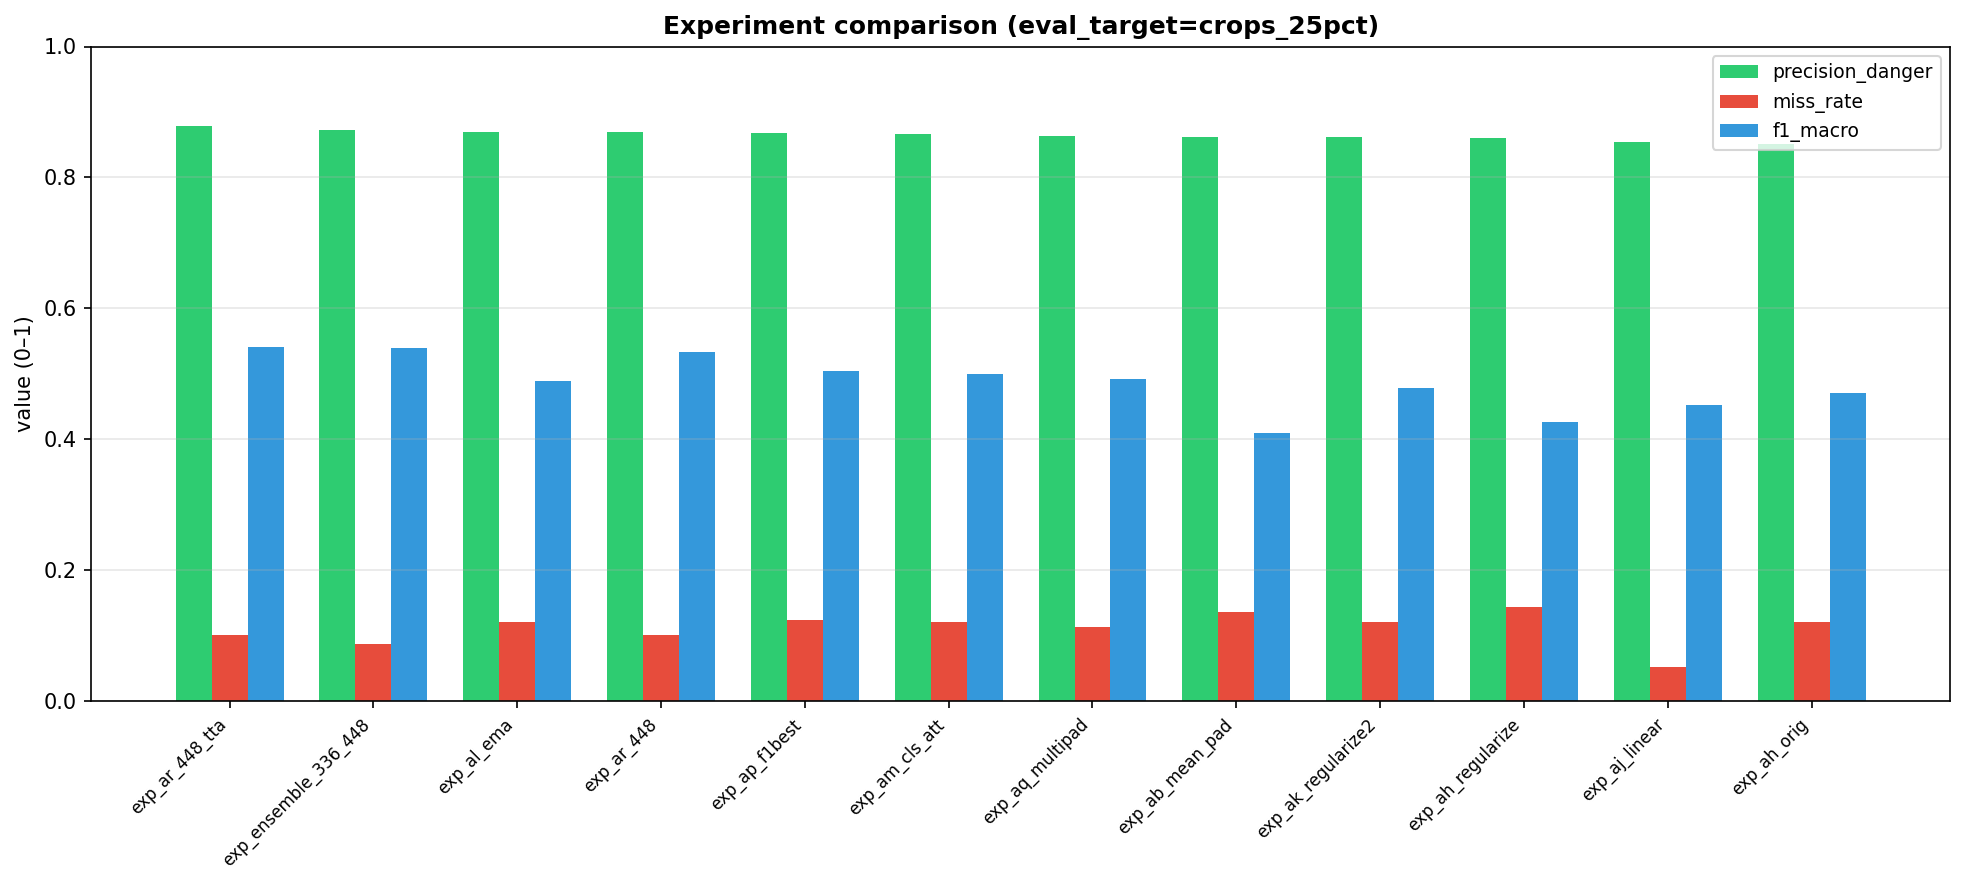

The table this chart was drawn from, first rows:
eval_target, exp_name, precision_danger, recall_danger, miss_rate, accuracy, f1_macro, coverage
all, exp_ar_448_tta, 0.8694, 0.8509, 0.109, 0.7597, 0.5107, 0.9438
all, exp_ensemble_336_448, 0.8686, 0.8697, 0.09398, 0.774, 0.5223, 0.9448
all, exp_al_ema, 0.8655, 0.8145, 0.1165, 0.729, 0.4828, 0.9131
all, exp_ap_f1best, 0.8647, 0.817, 0.1203, 0.7301, 0.4862, 0.9172
all, exp_aq_multipad, 0.8646, 0.7845, 0.1103, 0.7086, 0.4775, 0.8814
all, exp_ar_448, 0.864, 0.8596, 0.1053, 0.7628, 0.5057, 0.9489
all, exp_am_cls_att, 0.8615, 0.8108, 0.1153, 0.7239, 0.4779, 0.91
all, exp_ab_mean_pad, 0.8608, 0.6817, 0.1316, 0.6227, 0.4167, 0.7904
all, exp_ah_regularize, 0.8554, 0.7932, 0.1316, 0.7035, 0.4433, 0.9172
all, exp_ak_regularize2, 0.8529, 0.8358, 0.1078, 0.7331, 0.4564, 0.9335
all, exp_ah_orig, 0.8522, 0.7945, 0.1216, 0.7076, 0.4616, 0.9049
all, exp_aj_linear, 0.8483, 0.8271, 0.06642, 0.7198, 0.4333, 0.8804
crops_25pct, exp_ar_448_tta, 0.8783, 0.8684, 0.1015, 0.7791, 0.5401, 0.9509
crops_25pct, exp_ensemble_336_448, 0.8731, 0.8797, 0.08647, 0.7853, 0.5395, 0.9479
crops_25pct, exp_al_ema, 0.8696, 0.8271, 0.1203, 0.7393, 0.4884, 0.9294
crops_25pct, exp_ar_448, 0.8694, 0.8759, 0.1015, 0.7791, 0.5335, 0.9571
crops_25pct, exp_ap_f1best, 0.8685, 0.8195, 0.1241, 0.7362, 0.5045, 0.9202
crops_25pct, exp_am_cls_att, 0.8661, 0.8271, 0.1203, 0.7393, 0.4996, 0.9294
crops_25pct, exp_aq_multipad, 0.8635, 0.8083, 0.1128, 0.727, 0.4915, 0.9049
crops_25pct, exp_ab_mean_pad, 0.8624, 0.7068, 0.1353, 0.635, 0.4093, 0.819
crops_25pct, exp_ak_regularize2, 0.861, 0.8383, 0.1203, 0.7423, 0.4785, 0.9479
crops_25pct, exp_ah_regularize, 0.8595, 0.782, 0.1429, 0.6933, 0.4256, 0.9264
crops_25pct, exp_aj_linear, 0.8539, 0.8571, 0.05263, 0.7454, 0.4521, 0.8926
crops_25pct, exp_ah_orig, 0.8516, 0.8195, 0.1203, 0.7239, 0.4707, 0.9233
